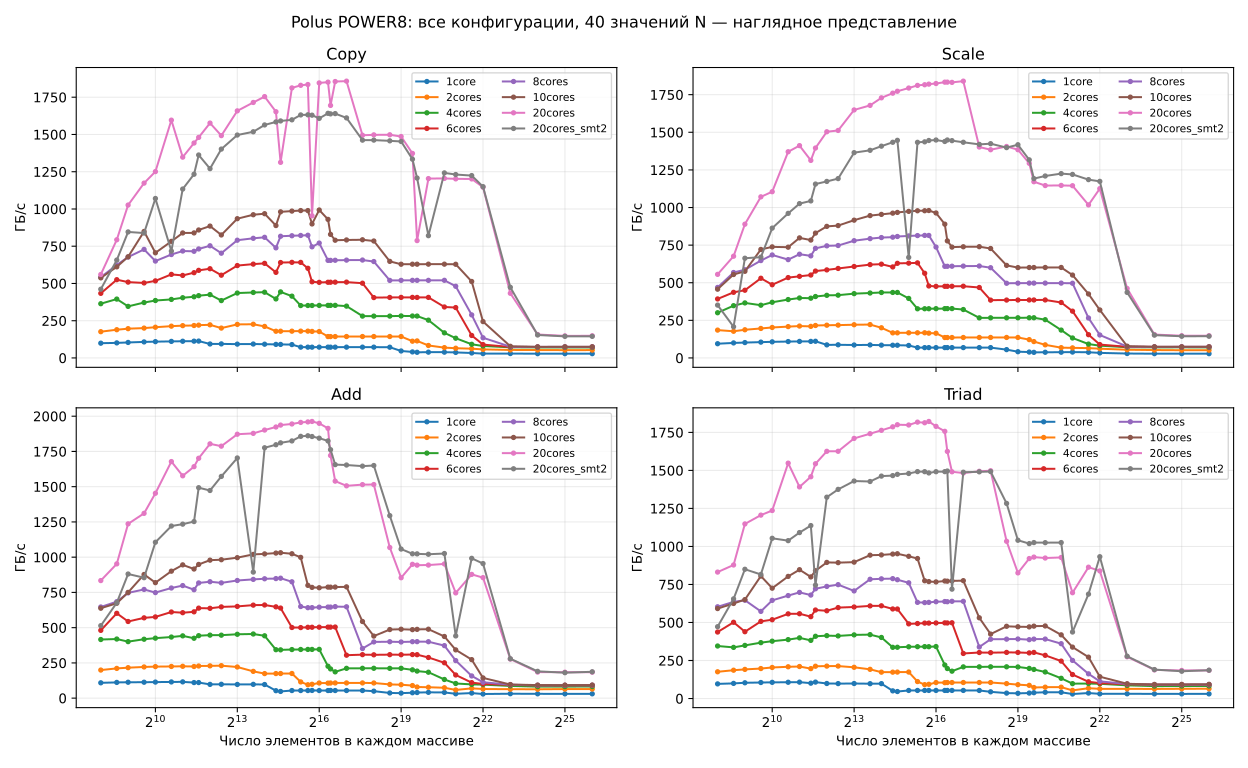

The table this chart was drawn from, first rows:
machine, compiler, profile, cpu_ids, n, one_array_kib, three_arrays_kib, one_array_mib, three_arrays_gib, kernel, threads, bytes_per_element, repeats, samples, processed_gb, measurement_seconds, median_seconds, best_seconds, median_gbps, best_gbps, data_kind
Polus_POWER8, IBM_XL_C++, 1core, 0, 256, 2.0, 6.0, 0.002, 6e-06, Copy, 1, 16, 130208, 372, 198.4, 2, 0.005379, 0.005371, 99.16, 99.29, visualized
Polus_POWER8, IBM_XL_C++, 1core, 0, 256, 2.0, 6.0, 0.002, 6e-06, Scale, 1, 16, 130208, 355, 189.3, 2.005, 0.005647, 0.005643, 94.44, 94.51, visualized
Polus_POWER8, IBM_XL_C++, 1core, 0, 256, 2.0, 6.0, 0.002, 6e-06, Add, 1, 24, 130208, 272, 217.6, 2.001, 0.007355, 0.007323, 108.8, 109.2, visualized
Polus_POWER8, IBM_XL_C++, 1core, 0, 256, 2.0, 6.0, 0.002, 6e-06, Triad, 1, 24, 130208, 241, 192.8, 2.004, 0.008315, 0.008222, 96.22, 97.29, visualized
Polus_POWER8, IBM_XL_C++, 1core, 0, 384, 3.0, 9.0, 0.003, 9e-06, Copy, 1, 16, 86805, 381, 203.2, 2.002, 0.005274, 0.005198, 101.1, 102.6, visualized
Polus_POWER8, IBM_XL_C++, 1core, 0, 384, 3.0, 9.0, 0.003, 9e-06, Scale, 1, 16, 86805, 374, 199.5, 2.001, 0.005349, 0.005348, 99.7, 99.73, visualized
Polus_POWER8, IBM_XL_C++, 1core, 0, 384, 3.0, 9.0, 0.003, 9e-06, Add, 1, 24, 86805, 280, 224, 2.007, 0.007167, 0.007163, 111.6, 111.7, visualized
Polus_POWER8, IBM_XL_C++, 1core, 0, 384, 3.0, 9.0, 0.003, 9e-06, Triad, 1, 24, 86805, 249, 199.2, 2.002, 0.008041, 0.008001, 99.49, 99.98, visualized
Polus_POWER8, IBM_XL_C++, 1core, 0, 512, 4.0, 12.0, 0.004, 1.1e-05, Copy, 1, 16, 65104, 392, 209.1, 2.002, 0.005122, 0.005057, 104.1, 105.5, visualized
Polus_POWER8, IBM_XL_C++, 1core, 0, 512, 4.0, 12.0, 0.004, 1.1e-05, Scale, 1, 16, 65104, 383, 204.3, 2.003, 0.005223, 0.005219, 102.1, 102.2, visualized
Polus_POWER8, IBM_XL_C++, 1core, 0, 512, 4.0, 12.0, 0.004, 1.1e-05, Add, 1, 24, 65104, 282, 225.6, 2, 0.007092, 0.007089, 112.8, 112.8, visualized
Polus_POWER8, IBM_XL_C++, 1core, 0, 512, 4.0, 12.0, 0.004, 1.1e-05, Triad, 1, 24, 65104, 258, 206.4, 2.001, 0.007729, 0.007718, 103.5, 103.6, visualized
Polus_POWER8, IBM_XL_C++, 1core, 0, 768, 6.0, 18.0, 0.006, 1.7e-05, Copy, 1, 16, 43402, 405, 216, 2.004, 0.004956, 0.004896, 107.6, 108.9, visualized
Polus_POWER8, IBM_XL_C++, 1core, 0, 768, 6.0, 18.0, 0.006, 1.7e-05, Scale, 1, 16, 43402, 395, 210.7, 2.004, 0.005077, 0.005035, 105.1, 105.9, visualized
Polus_POWER8, IBM_XL_C++, 1core, 0, 768, 6.0, 18.0, 0.006, 1.7e-05, Add, 1, 24, 43402, 283, 226.4, 2.002, 0.007082, 0.007005, 113, 114.2, visualized
Polus_POWER8, IBM_XL_C++, 1core, 0, 768, 6.0, 18.0, 0.006, 1.7e-05, Triad, 1, 24, 43402, 263, 210.4, 2.001, 0.007600, 0.007588, 105.3, 105.4, visualized
Polus_POWER8, IBM_XL_C++, 1core, 0, 1024, 8.0, 24.0, 0.008, 2.3e-05, Copy, 1, 16, 32552, 411, 219.2, 2, 0.004872, 0.004839, 109.5, 110.2, visualized
Polus_POWER8, IBM_XL_C++, 1core, 0, 1024, 8.0, 24.0, 0.008, 2.3e-05, Scale, 1, 16, 32552, 402, 214.4, 2.003, 0.004988, 0.004956, 106.9, 107.6, visualized
Polus_POWER8, IBM_XL_C++, 1core, 0, 1024, 8.0, 24.0, 0.008, 2.3e-05, Add, 1, 24, 32552, 286, 228.8, 2.007, 0.007020, 0.006968, 114, 114.8, visualized
Polus_POWER8, IBM_XL_C++, 1core, 0, 1024, 8.0, 24.0, 0.008, 2.3e-05, Triad, 1, 24, 32552, 266, 212.8, 2.002, 0.007522, 0.007508, 106.4, 106.6, visualized
Polus_POWER8, IBM_XL_C++, 1core, 0, 1536, 12.0, 36.0, 0.012, 3.4e-05, Copy, 1, 16, 21701, 418, 222.9, 2.003, 0.004797, 0.004746, 111.2, 112.4, visualized
Polus_POWER8, IBM_XL_C++, 1core, 0, 1536, 12.0, 36.0, 0.012, 3.4e-05, Scale, 1, 16, 21701, 408, 217.6, 2, 0.004902, 0.004879, 108.8, 109.3, visualized
Polus_POWER8, IBM_XL_C++, 1core, 0, 1536, 12.0, 36.0, 0.012, 3.4e-05, Add, 1, 24, 21701, 288, 230.4, 2.004, 0.006957, 0.006928, 115, 115.5, visualized
Polus_POWER8, IBM_XL_C++, 1core, 0, 1536, 12.0, 36.0, 0.012, 3.4e-05, Triad, 1, 24, 21701, 267, 213.6, 2.001, 0.007480, 0.007466, 107, 107.1, visualized
Polus_POWER8, IBM_XL_C++, 1core, 0, 2048, 16.0, 48.0, 0.016, 4.6e-05, Copy, 1, 16, 16276, 421, 224.5, 2.001, 0.004754, 0.004737, 112.2, 112.6, visualized
Polus_POWER8, IBM_XL_C++, 1core, 0, 2048, 16.0, 48.0, 0.016, 4.6e-05, Scale, 1, 16, 16276, 412, 219.7, 2.001, 0.004857, 0.004839, 109.8, 110.2, visualized
Polus_POWER8, IBM_XL_C++, 1core, 0, 2048, 16.0, 48.0, 0.016, 4.6e-05, Add, 1, 24, 16276, 289, 231.2, 2.002, 0.006928, 0.006896, 115.5, 116, visualized
Polus_POWER8, IBM_XL_C++, 1core, 0, 2048, 16.0, 48.0, 0.016, 4.6e-05, Triad, 1, 24, 16276, 270, 216, 2.006, 0.007429, 0.007411, 107.7, 107.9, visualized
Polus_POWER8, IBM_XL_C++, 1core, 0, 2730, 21.33, 63.98, 0.021, 6.1e-05, Copy, 1, 16, 12210, 423, 225.6, 2, 0.004732, 0.004717, 112.7, 113.1, visualized
Polus_POWER8, IBM_XL_C++, 1core, 0, 2730, 21.33, 63.98, 0.021, 6.1e-05, Scale, 1, 16, 12210, 409, 218.1, 2, 0.004858, 0.004842, 109.8, 110.1, visualized
Polus_POWER8, IBM_XL_C++, 1core, 0, 2730, 21.33, 63.98, 0.021, 6.1e-05, Add, 1, 24, 12210, 277, 221.6, 2.005, 0.007237, 0.007215, 110.5, 110.9, visualized
Polus_POWER8, IBM_XL_C++, 1core, 0, 2730, 21.33, 63.98, 0.021, 6.1e-05, Triad, 1, 24, 12210, 253, 202.4, 2.006, 0.007929, 0.007878, 100.9, 101.5, visualized
Polus_POWER8, IBM_XL_C++, 1core, 0, 3072, 24.0, 72.0, 0.023, 6.9e-05, Copy, 1, 16, 10850, 425, 226.7, 2, 0.004706, 0.004699, 113.3, 113.5, visualized
Polus_POWER8, IBM_XL_C++, 1core, 0, 3072, 24.0, 72.0, 0.023, 6.9e-05, Scale, 1, 16, 10850, 416, 221.9, 2.001, 0.004812, 0.004798, 110.8, 111.2, visualized
Polus_POWER8, IBM_XL_C++, 1core, 0, 3072, 24.0, 72.0, 0.023, 6.9e-05, Add, 1, 24, 10850, 274, 219.2, 2.002, 0.007233, 0.006889, 110.6, 116.1, visualized
Polus_POWER8, IBM_XL_C++, 1core, 0, 3072, 24.0, 72.0, 0.023, 6.9e-05, Triad, 1, 24, 10850, 270, 216, 2, 0.007409, 0.007375, 108, 108.5, visualized
Polus_POWER8, IBM_XL_C++, 1core, 0, 4096, 32.0, 96.0, 0.031, 9.2e-05, Copy, 1, 16, 8138, 354, 188.8, 2.013, 0.005686, 0.005607, 93.8, 95.11, visualized
Polus_POWER8, IBM_XL_C++, 1core, 0, 4096, 32.0, 96.0, 0.031, 9.2e-05, Scale, 1, 16, 8138, 327, 174.4, 2.009, 0.006144, 0.006048, 86.8, 88.19, visualized
Polus_POWER8, IBM_XL_C++, 1core, 0, 4096, 32.0, 96.0, 0.031, 9.2e-05, Add, 1, 24, 8138, 245, 196, 2.008, 0.008197, 0.008052, 97.6, 99.36, visualized
Polus_POWER8, IBM_XL_C++, 1core, 0, 4096, 32.0, 96.0, 0.031, 9.2e-05, Triad, 1, 24, 8138, 248, 198.4, 2.008, 0.008097, 0.007938, 98.8, 100.8, visualized
Polus_POWER8, IBM_XL_C++, 1core, 0, 5461, 42.66, 128, 0.042, 0.000122, Copy, 1, 16, 6103, 356, 189.8, 2.011, 0.005649, 0.005571, 94.4, 95.72, visualized
Polus_POWER8, IBM_XL_C++, 1core, 0, 5461, 42.66, 128, 0.042, 0.000122, Scale, 1, 16, 6103, 329, 175.4, 2.01, 0.006108, 0.006012, 87.3, 88.7, visualized
Polus_POWER8, IBM_XL_C++, 1core, 0, 5461, 42.66, 128, 0.042, 0.000122, Add, 1, 24, 6103, 247, 197.6, 2.008, 0.008129, 0.007985, 98.4, 100.2, visualized
Polus_POWER8, IBM_XL_C++, 1core, 0, 5461, 42.66, 128, 0.042, 0.000122, Triad, 1, 24, 6103, 247, 197.6, 2.014, 0.008154, 0.007994, 98.1, 100.1, visualized
Polus_POWER8, IBM_XL_C++, 1core, 0, 8192, 64.0, 192.0, 0.062, 0.000183, Copy, 1, 16, 4069, 350, 186.7, 2.009, 0.005741, 0.005662, 92.9, 94.2, visualized
Polus_POWER8, IBM_XL_C++, 1core, 0, 8192, 64.0, 192.0, 0.062, 0.000183, Scale, 1, 16, 4069, 324, 172.8, 2.012, 0.006209, 0.006111, 85.9, 87.27, visualized
Polus_POWER8, IBM_XL_C++, 1core, 0, 8192, 64.0, 192.0, 0.062, 0.000183, Add, 1, 24, 4069, 244, 195.2, 2.008, 0.008230, 0.008085, 97.2, 98.95, visualized
Polus_POWER8, IBM_XL_C++, 1core, 0, 8192, 64.0, 192.0, 0.062, 0.000183, Triad, 1, 24, 4069, 248, 198.4, 2.012, 0.008114, 0.007954, 98.6, 100.6, visualized
Polus_POWER8, IBM_XL_C++, 1core, 0, 12288, 96.0, 288.0, 0.094, 0.000275, Copy, 1, 16, 2712, 352, 187.7, 2.007, 0.005703, 0.005624, 93.5, 94.81, visualized
Polus_POWER8, IBM_XL_C++, 1core, 0, 12288, 96.0, 288.0, 0.094, 0.000275, Scale, 1, 16, 2712, 326, 173.8, 2.012, 0.006171, 0.006074, 86.4, 87.78, visualized
Polus_POWER8, IBM_XL_C++, 1core, 0, 12288, 96.0, 288.0, 0.094, 0.000275, Add, 1, 24, 2712, 246, 196.8, 2.01, 0.008170, 0.008025, 97.9, 99.66, visualized
Polus_POWER8, IBM_XL_C++, 1core, 0, 12288, 96.0, 288.0, 0.094, 0.000275, Triad, 1, 24, 2712, 245, 196, 2.01, 0.008203, 0.008042, 97.5, 99.45, visualized
Polus_POWER8, IBM_XL_C++, 1core, 0, 16384, 128.0, 384.0, 0.125, 0.000366, Copy, 1, 16, 2034, 348, 185.6, 2.008, 0.005771, 0.005691, 92.4, 93.69, visualized
Polus_POWER8, IBM_XL_C++, 1core, 0, 16384, 128.0, 384.0, 0.125, 0.000366, Scale, 1, 16, 2034, 320, 170.6, 2.01, 0.006280, 0.006181, 84.9, 86.26, visualized
Polus_POWER8, IBM_XL_C++, 1core, 0, 16384, 128.0, 384.0, 0.125, 0.000366, Add, 1, 24, 2034, 243, 194.4, 2.01, 0.008271, 0.008125, 96.7, 98.44, visualized
Polus_POWER8, IBM_XL_C++, 1core, 0, 16384, 128.0, 384.0, 0.125, 0.000366, Triad, 1, 24, 2034, 246, 196.8, 2.01, 0.008170, 0.008009, 97.9, 99.86, visualized
Polus_POWER8, IBM_XL_C++, 1core, 0, 21845, 170.7, 512, 0.167, 0.000488, Copy, 1, 16, 1525, 342, 182.3, 2.002, 0.005853, 0.005850, 91.07, 91.11, visualized
Polus_POWER8, IBM_XL_C++, 1core, 0, 21845, 170.7, 512, 0.167, 0.000488, Scale, 1, 16, 1525, 317, 169, 2.003, 0.006320, 0.006317, 84.34, 84.38, visualized
Polus_POWER8, IBM_XL_C++, 1core, 0, 21845, 170.7, 512, 0.167, 0.000488, Add, 1, 24, 1525, 133, 106.3, 2.011, 0.01512, 0.01502, 52.88, 53.22, visualized
Polus_POWER8, IBM_XL_C++, 1core, 0, 21845, 170.7, 512, 0.167, 0.000488, Triad, 1, 24, 1525, 126, 100.7, 2.002, 0.01589, 0.01585, 50.32, 50.45, visualized
... 1,220 more rows
